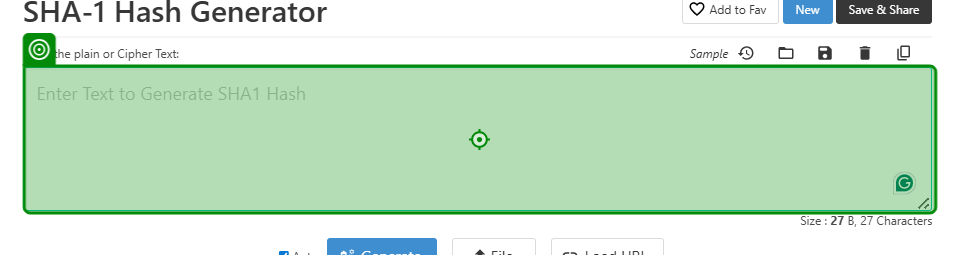
Task: REF_CSH_Performer
Workflow: REF-CSH-HashCode

Step 1: type [in_HashCode] into the text box in window 'SHA-1 Hash Generator Online Tool' (msedge.exe)

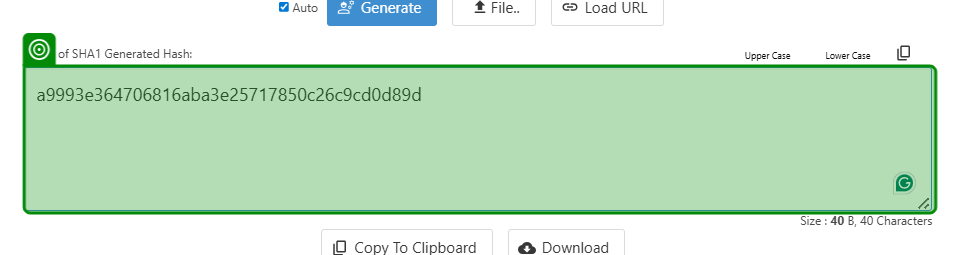
Step 2: get-text from the text box in window 'SHA-1 Hash Generator Online Tool' (msedge.exe)
